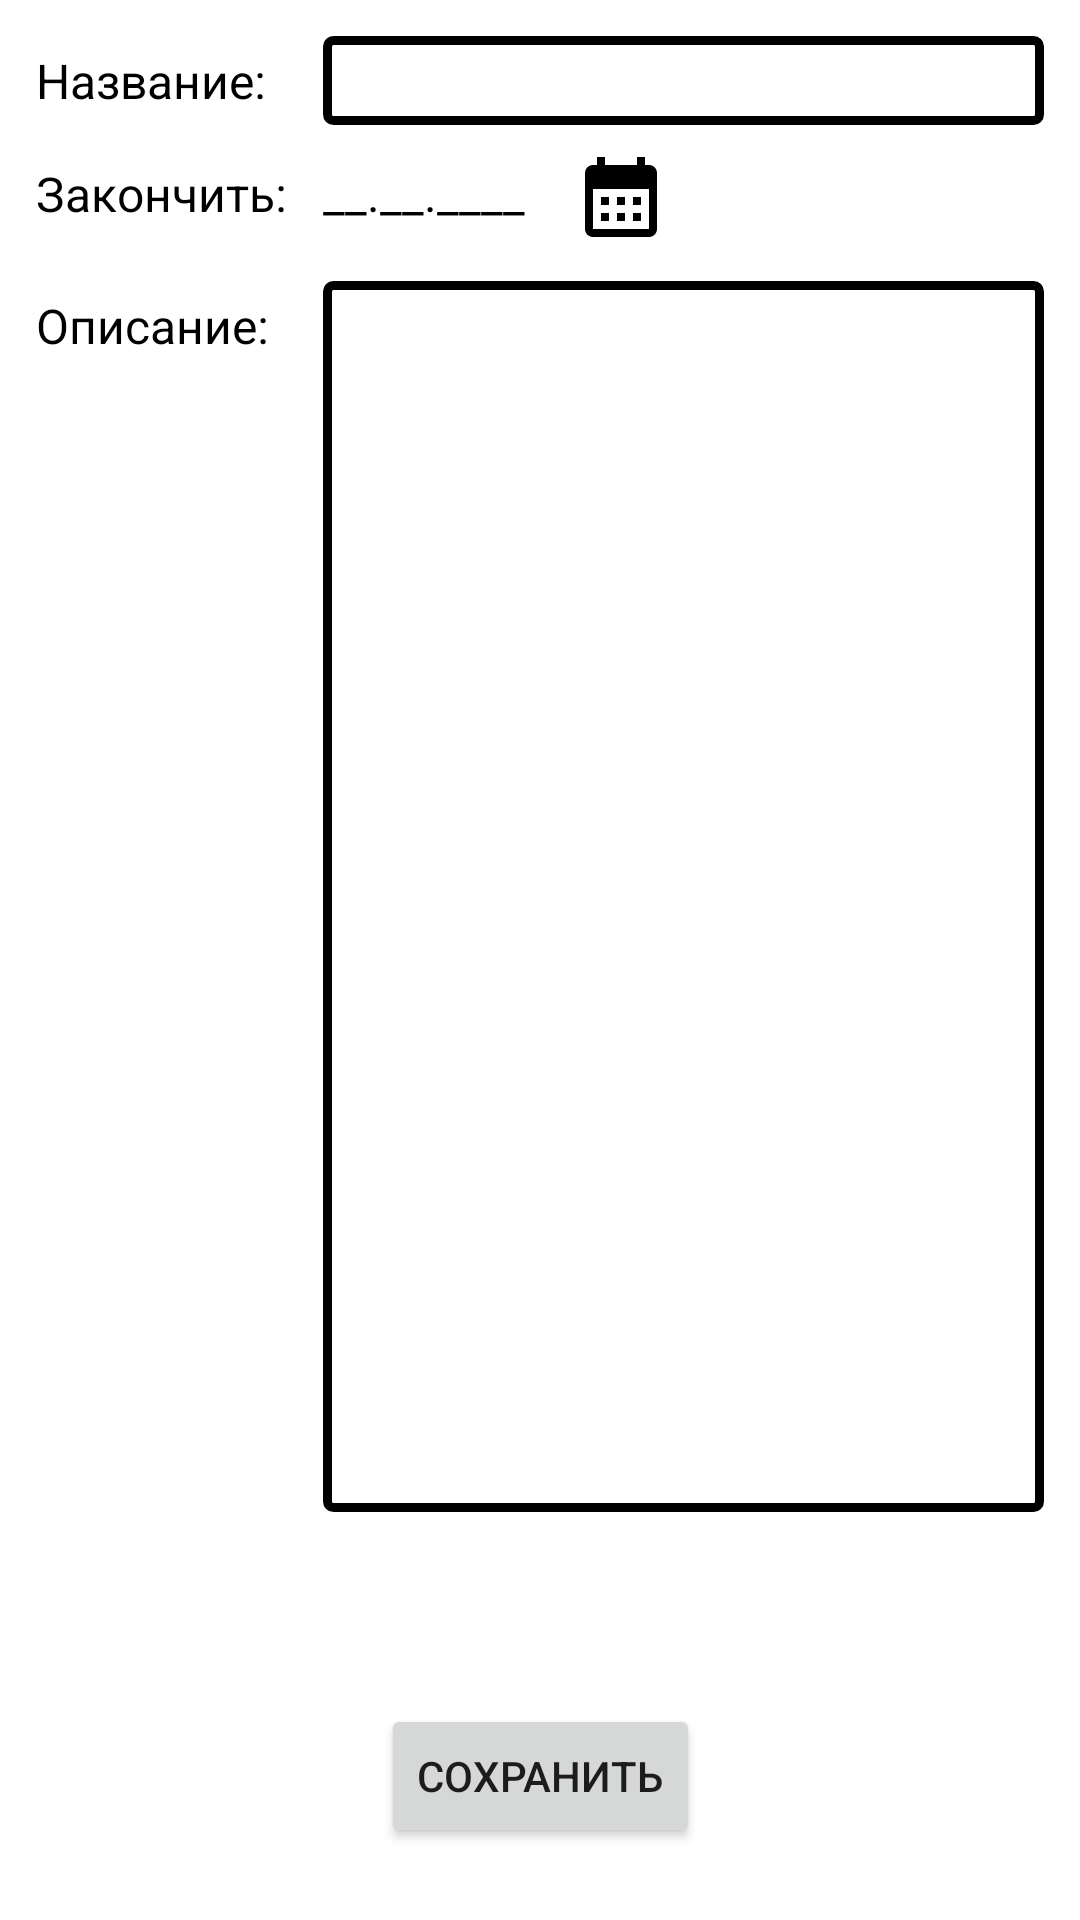

Write the Android layout XML for this screen, with the resource values it uses.
<!-- AndroidManifest.xml: application theme Theme.ProjectsTasksApp -->
<!-- res/layout/activity_project_edit.xml -->
<?xml version="1.0" encoding="utf-8"?>
<androidx.constraintlayout.widget.ConstraintLayout xmlns:android="http://schemas.android.com/apk/res/android"
    xmlns:app="http://schemas.android.com/apk/res-auto"
    xmlns:tools="http://schemas.android.com/tools"
    android:layout_width="match_parent"
    android:layout_height="match_parent"
    tools:context=".ui.projectslist.ProjectsListActivity">

    <TextView
        android:id="@+id/tvTitleLabel"
        android:layout_width="wrap_content"
        android:layout_height="wrap_content"
        android:layout_marginStart="12dp"
        android:layout_marginTop="16dp"
        android:text="@string/title_label"
        android:textColor="@color/black"
        android:textSize="16sp"
        app:layout_constrainedWidth="true"
        app:layout_constraintEnd_toEndOf="parent"
        app:layout_constraintHorizontal_bias="0"
        app:layout_constraintStart_toStartOf="parent"
        app:layout_constraintTop_toTopOf="parent" />

    <EditText
        android:id="@+id/etTitle"
        android:layout_width="0dp"
        android:layout_height="wrap_content"
        android:layout_margin="12dp"
        android:background="@drawable/edittext_background"
        android:inputType="text"
        android:textSize="16sp"
        android:focusable="true"
        android:focusableInTouchMode="true"
        app:layout_constraintEnd_toEndOf="parent"
        app:layout_constraintStart_toEndOf="@id/tvDeadlineLabel"
        app:layout_constraintTop_toTopOf="parent"
        tools:text="Project 1" />

    <TextView
        android:id="@+id/tvDeadlineLabel"
        android:layout_width="wrap_content"
        android:layout_height="wrap_content"
        android:layout_margin="12dp"
        android:text="@string/end_to"
        android:textColor="@color/black"
        android:textSize="16sp"
        app:layout_constrainedWidth="true"
        app:layout_constraintEnd_toEndOf="parent"
        app:layout_constraintHorizontal_bias="0"
        app:layout_constraintStart_toStartOf="parent"
        app:layout_constraintTop_toBottomOf="@id/etTitle" />

    <TextView
        android:id="@+id/tvDeadline"
        android:layout_width="wrap_content"
        android:layout_height="wrap_content"
        android:layout_margin="12dp"
        android:minWidth="64dp"
        android:text="@string/empty_deadline"
        android:textColor="@color/black"
        android:textSize="16sp"
        app:layout_constrainedWidth="true"
        app:layout_constraintEnd_toEndOf="parent"
        app:layout_constraintHorizontal_bias="0"
        app:layout_constraintStart_toEndOf="@id/tvDeadlineLabel"
        app:layout_constraintTop_toBottomOf="@id/etTitle" />

    <ImageView
        android:id="@+id/ivCalendar"
        android:layout_width="32dp"
        android:layout_height="32dp"
        android:layout_marginHorizontal="16dp"
        android:layout_marginVertical="8dp"
        android:background="@drawable/ic_calendar"
        app:layout_constraintStart_toEndOf="@id/tvDeadline"
        app:layout_constraintTop_toBottomOf="@id/etTitle" />

    <TextView
        android:id="@+id/tvDescriptionLabel"
        android:layout_width="wrap_content"
        android:layout_height="wrap_content"
        android:layout_marginHorizontal="12dp"
        android:layout_marginTop="16dp"
        android:text="@string/description"
        android:textColor="@color/black"
        android:textSize="16sp"
        app:layout_constrainedWidth="true"
        app:layout_constraintEnd_toEndOf="parent"
        app:layout_constraintHorizontal_bias="0"
        app:layout_constraintStart_toStartOf="parent"
        app:layout_constraintTop_toBottomOf="@id/ivCalendar" />

    <EditText
        android:id="@+id/etDescription"
        android:layout_width="0dp"
        android:layout_height="0dp"
        android:layout_marginHorizontal="12dp"
        android:layout_marginTop="12dp"
        android:layout_marginBottom="64dp"
        android:background="@drawable/edittext_background"
        android:gravity="start"
        android:inputType="textMultiLine"
        android:textSize="16sp"
        app:layout_constraintBottom_toTopOf="@+id/btnSave"
        app:layout_constraintEnd_toEndOf="parent"
        app:layout_constraintStart_toEndOf="@id/tvDeadlineLabel"
        app:layout_constraintTop_toBottomOf="@id/ivCalendar"
        tools:text="@tools:sample/lorem[150]" />

    <Button
        android:id="@+id/btnSave"
        android:layout_width="wrap_content"
        android:layout_height="wrap_content"
        android:layout_margin="24dp"
        android:text="@string/save"
        app:layout_constraintBottom_toBottomOf="parent"
        app:layout_constraintEnd_toEndOf="parent"
        app:layout_constraintStart_toStartOf="parent" />

</androidx.constraintlayout.widget.ConstraintLayout>
<!-- resources referenced by this layout -->
<resources>
  <color name="black">#FF000000</color>
  <!-- drawable edittext_background (drawable) -->
  <?xml version="1.0" encoding="utf-8"?>
  <shape xmlns:android="http://schemas.android.com/apk/res/android">
      <stroke
          android:width="3dp"
          android:color="@color/black" />
      <corners android:radius="2dp" />
      <padding
          android:bottom="4dp"
          android:left="6dp"
          android:right="6dp"
          android:top="4dp" />
  </shape>
  <!-- drawable ic_calendar (drawable) -->
  <vector xmlns:android="http://schemas.android.com/apk/res/android"
      android:width="24dp"
      android:height="24dp"
      android:tint="@color/black"
      android:viewportWidth="24"
      android:viewportHeight="24">
      <path
          android:fillColor="@android:color/white"
          android:pathData="M19,4h-1V2h-2v2H8V2H6v2H5C3.89,4 3.01,4.9 3.01,6L3,20c0,1.1 0.89,2 2,2h14c1.1,0 2,-0.9 2,-2V6C21,4.9 20.1,4 19,4zM19,20H5V10h14V20zM9,14H7v-2h2V14zM13,14h-2v-2h2V14zM17,14h-2v-2h2V14zM9,18H7v-2h2V18zM13,18h-2v-2h2V18zM17,18h-2v-2h2V18z" />
  </vector>
  <string name="description">Описание:</string>
  <string name="empty_deadline">__.__.____</string>
  <string name="end_to">Закончить:</string>
  <string name="save">Сохранить</string>
  <string name="title_label">Название:</string>
  <style name="Theme.ProjectsTasksApp" parent="Theme.MaterialComponents.DayNight.DarkActionBar">
          
          <item name="colorPrimary">@color/salmon_500</item>
          <item name="colorPrimaryVariant">@color/salmon_700</item>
          <item name="colorOnPrimary">@color/white</item>
          
          <item name="colorSecondary">@color/green_200</item>
          <item name="colorSecondaryVariant">@color/green_700</item>
          <item name="colorOnSecondary">@color/black</item>
          
          <item name="android:statusBarColor" tools:targetApi="l">?attr/colorPrimaryVariant</item>
          
      </style>
  <color name="salmon_500">#FA8080</color>
  <color name="salmon_700">#FA4A4A</color>
  <color name="white">#FFFFFFFF</color>
  <color name="green_200">#CCFF99</color>
  <color name="green_700">#94B96F</color>
</resources>
